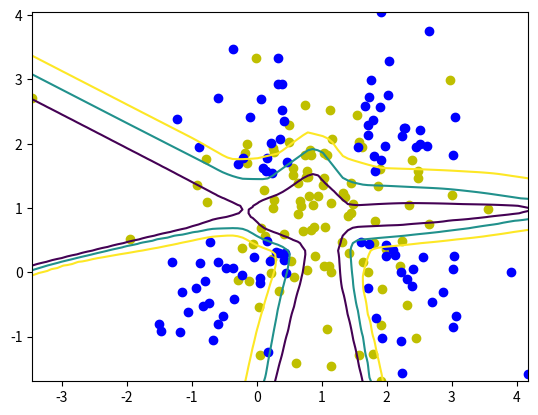

Write Python code to recreate this figure.
import numpy as np
import copy
import matplotlib.pyplot as plt

class Layer():
    def __init__(self, input_size, nodes, activation=None, layerid=0, addBias=True):
        self.addBias = addBias
        
        if self.addBias:
            self.inputs = input_size + 1
        else:
            self.inputs = input_size
            
        self.nodes = nodes
        self.weights = self._xavier_init(self.inputs, nodes)
        self.activationFunction = activation
        self.layerid = layerid
        
    def _xavier_init(self, input_size, output_size):
        return np.random.randn(input_size, output_size) * np.sqrt(2.0 / (input_size + output_size))

    def forwards(self, inputs):
        if self.addBias:
            if len(inputs.shape) == 1:
                inputs_wbias = np.insert(inputs, 0, 1, axis=0)
            elif len(inputs.shape) == 2:
                inputs_wbias = np.insert(inputs, 0, 1, axis=1)
            else:
                #only 1d or 2d
                raise(ValueError(f'{inputs.shape} can only 1d or 2d'))
        else:
            inputs_wbias = inputs

        if not self._canMultiply(inputs_wbias, self.weights):
            raise(ValueError(f'{inputs_wbias.shape} can not be broadcast with {self.weights.shape}'))

        return np.matmul(inputs_wbias, self.weights)
    
    def backwards(self, backprop_errors):
        if not self._canMultiply(backprop_errors, self.weights[1:].T):
            raise(ValueError(f'{backprop_errors.shape} can not be broadcast with {self.weights[1:].T.shape}'))
        
        #calculate backwards without bias weights
        return np.matmul(backprop_errors, self.weights[1:].T)
    
    def activation(self, activations):
        if self.activationFunction:
            return self.activationFunction.calc(activations)
        
    def _canMultiply(self, m1, m2):
        sh1 = np.shape(m1)
        sh2 = np.shape(m2)

        if len(sh1) == 1 and sh1[0] != sh2[0]:
            return False
        elif len(sh1) == 2 and sh1[1] != sh2[0]:
            return False
        else:
            return True

class BackpropStructure():
    def __init__(self):
        self.preActivations = []
        self.postActivations = []
        self.delta = []
        self.loss = []
        self.wGradient = []
        
    def clear(self):
        self.preActivations = []
        self.postActivations = []
        self.delta = []
        self.loss = []
        self.wGradient = []

class Network():
    def __init__(self, structure, loss):
        self.llayers = len(structure)
        self.layers = []
        self.batchSize = 0
        self.inputSize = 0
        self.targetSize = 0
        self.training = False
        self.lf = loss
        
        self.backprop = BackpropStructure()
        
        for layer in range(self.llayers):
            self.layers.append(Layer(input_size=structure[layer]['inputs'], 
                                     nodes=structure[layer]['nodes'],
                                     activation=structure[layer]['activation'],
                                     layerid=layer,
                                     addBias=True))
            
    def forward(self, inputs, targets=None):
        
        self.backprop.clear()
        self.batchSize = inputs.shape[0]
        
        try:
            self.inputSize = inputs.shape[1]
        except IndexError:
            self.inputSize = 1
        
        x = inputs
        
        if self.training:
            self.backprop.postActivations.append(x)
            self.backprop.preActivations.append(x)
            
            try:
                self.targetSize = targets.shape[1]
            except IndexError:
                self.targetSize = 1
            
            if targets.shape[0] != self.batchSize:
                raise(TypeError, f'number of input batches: {self.batchSize} does not match number of output batches: {targets.shape[0]}')
            
        for layer in self.layers:
            x = layer.forwards(x)
            x_act = layer.activation(x)
            
            if self.training:
                self.backprop.preActivations.append(x)
                self.backprop.postActivations.append(x_act)
            
            #set input for next layer to post activations
            x = x_act
                
        outputs = x_act
            
        if self.training:
            outputs = outputs.reshape(self.batchSize, self.targetSize)
            targets = targets.reshape(self.batchSize, self.targetSize)

            self.backprop.loss = self.calcLoss(outputs, targets)
            self.backprop.delta.append(layer.activationFunction.reverse(outputs) - layer.activationFunction.reverse(targets))

        return outputs
    
    def backward(self):
            
        #backpropogate deltas
        for layer in range(self.llayers-1,0,-1):
            #calculate forward prop activations through the derivative of the layers activation function
            activations = self.layers[layer].activationFunction.derivative(self.backprop.preActivations[layer])
            
            #backprop deltas to previous layer
            deltaNextLayer = self.backprop.delta[0]
            deltaThisLayer = self.layers[layer].backwards(deltaNextLayer) * activations
            
            self.backprop.delta.insert(0, deltaThisLayer)
                
        #calculate gradient for each weight
        for layer in range(self.llayers):
            gradient = []
            activations = self.backprop.postActivations[layer]
            
            #add bias activations back for gradient calculation
            activations_wbias = np.insert(activations, 0, 1, axis=1)
                
            for batch_sample in range(self.batchSize):
                
                #Calculate gradient for every weight in this layer with every data sample
                activations_reshaped = activations_wbias[batch_sample].reshape((len(activations_wbias[batch_sample]),1))
                delta_reshaped = self.backprop.delta[layer][batch_sample].reshape((1,len(self.backprop.delta[layer][batch_sample])))
                    
                gradient.append(np.matmul(activations_reshaped, delta_reshaped))
            
            self.backprop.wGradient.insert(layer, sum(gradient))
                
        return self.backprop.wGradient
    
    def sgd(self, gradient, lr=0.001, lb=0):
        for i, layer in enumerate(self.layers):
            if layer.weights.shape != gradient[i].shape:
                raise(ValueError(f'{layer.weights.shape} not the same size as {gradient[i].shape}'))
                
            #calculate weight decay term
            weights_wo_bias = copy.deepcopy(layer.weights)
            weights_wo_bias[0,:] = 0
            weightDecay = lb*weights_wo_bias
            
            #gradient descent
            layer.weights = layer.weights - (lr*gradient[i] + lr*weightDecay)
        
    def calcLoss(self, y, t):
        # weight decay needs to be reshaped to fit loss matrix shape
        return self.lf.loss(y, t) #+ self.weightDecayLoss()

    def train(self):
        self.training = True
        self.loss = np.empty(0)
        return 1

    def evaluate(self):
        self.training = False
        self.loss = np.empty(0)
        return 1
    
    def weightDecayLoss(self, l=2):
        return 0


class RegressionLoss():
    def __init__(self):
        pass
    
    def loss(self, y, t):
        if y.shape == t.shape:
            #squared loss
            return 1/2 * pow(y-t,2)
        else:
            raise(f'loss cannot be calculated across {y.shape} and {t.shape}')
    
    
class ClassificationLoss():
    def __init__(self):
        pass
    
    def loss(self, y, t):
        if y.shape == t.shape:
            #cross entropy loss
            return -(t*np.log(y) + (1-t)*np.log(1-y))
        else:
            raise(f'loss cannot be calculated across {y.shape} and {t.shape}')
            

class ReLU():
    def __init(self):
        pass
    
    def calc(self, x):
        return np.maximum(0, x)
        
    def derivative(self, x):
        return np.where(x > 0, 1, 0)
    
    def reverse(self, x):
        return x
    
    
class LeakyReLU():
    def __init(self):
        pass
    
    def calc(self, x):
        return np.maximum(0.1*x, x)
        
    def derivative(self, x):
        return np.where(x > 0, 1, 0.1)
    
    def reverse(self, x):
        raise(ValueError, "NOT IMPLIMENTED YET")
        return 0
    
    
class Linear():
    def __init(self):
        pass
    
    def calc(self, x):
        return x
        
    def derivative(self, x):
        return np.ones(x.shape)
    
    def reverse(self, x):
        return x
    
    
class Sigmoid():
    def __init__(self):
        pass
    
    def calc(self, x):
        return 1 / (1 + np.exp(-x))
        
    def derivative(self, x):
        sigmoid_x = self.calc(x)
        return sigmoid_x * (1 - sigmoid_x)
    
    def reverse(self, x):
        # Avoid issues with log and division by zero
        x = np.clip(x, 1e-2, 1 - 1e-2)
        return np.log(x / (1 - x))
    
"""
class TanH():
    def __init(self):
        pass
    
    def calc(self, x):
        return (np.exp(x) - np.exp(-x)) / (np.exp(x) + np.exp(-x))
        
    def derivative(self, x):
        return 1 - pow((np.exp(x) - np.exp(-x)) / (np.exp(x) + np.exp(-x)),2)
"""

"""
class Softmax():
    def __init__(self):
        pass
    
    def calc(self, x):
        return 1 / (1 + np.exp(-x))
        
    def derivative(self, x):
        sigmoid_x = self.calc(x)
        return sigmoid_x * (1 - sigmoid_x)
    
    def reverse(self, x):
        # Avoid issues with log and division by zero
        x = np.clip(x, 1e-7, 1 - 1e-7)
        return np.log(x / (1 - x))
"""
        

network = [{'inputs':2,  'nodes':100, 'activation': ReLU()},
           {'inputs':100, 'nodes':100, 'activation': ReLU()},
           {'inputs':100, 'nodes':100, 'activation': ReLU()},
           {'inputs':100, 'nodes':1,  'activation': Sigmoid()}]


test_nn = Network(structure=network, loss=ClassificationLoss())

inputs_train00 = np.ones((100,1)) + np.random.randn(100,1)
inputs_train01 = np.ones((100,1)) + np.random.randn(100,1)
targets0 = np.zeros((100,1))

inputs_train10 = np.ones((100,1)) + np.random.randn(100,1)
inputs_train11 = np.ones((100,1)) + np.random.randn(100,1)
target1 = np.ones((100,1))

for i, n in enumerate(inputs_train10):
    if n > 1:
        inputs_train10[i] = n + 0.5
    else:
        inputs_train10[i] = n - 0.5
        
for i, n in enumerate(inputs_train11):
    if n > 1:
        inputs_train11[i] = n + 0.5
    else:
        inputs_train11[i] = n - 0.5

X = np.zeros((200,3))
X[:,0] = np.concatenate([inputs_train00, inputs_train10]).T
X[:,1] = np.concatenate([inputs_train01, inputs_train11]).T
X[:,2] = np.concatenate([targets0, target1]).T

np.random.shuffle(X)

test_nn.train()


for i in range(0,250):
    print(f'epoch: {i}')
    test_nn.train()
    out = test_nn.forward(X[:,0:2], X[:,2])
    print('training loss:' + str(sum(test_nn.backprop.loss)))
    grad = test_nn.backward()
    test_nn.sgd(grad, lr=0.001, lb=1)
    
    
test_nn.evaluate()

x11 = np.linspace(np.min(X[:,0]), np.max(X[:,0]), 100)
x22 = np.linspace(np.min(X[:,1]), np.max(X[:,1]), 100)

grid = np.meshgrid(x11,x22)
positions = np.vstack([grid[0].ravel(), grid[1].ravel()]).T
        
db_inputs = np.asarray(positions)
db_outs = test_nn.forward(db_inputs)

x0 = X[np.where(X[:,2]==0),:]
x1 = X[np.where(X[:,2]==1),:]
z = db_outs.reshape((100,100))

plt.scatter(x0[0][:,0], x0[0][:,1], color='y')
plt.scatter(x1[0][:,0], x1[0][:,1], color='b')
plt.contour(grid[0], grid[1], z, levels=[0.25, 0.5, 0.75])

        
